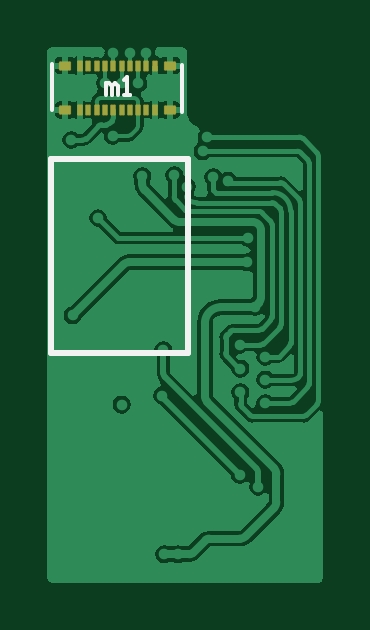
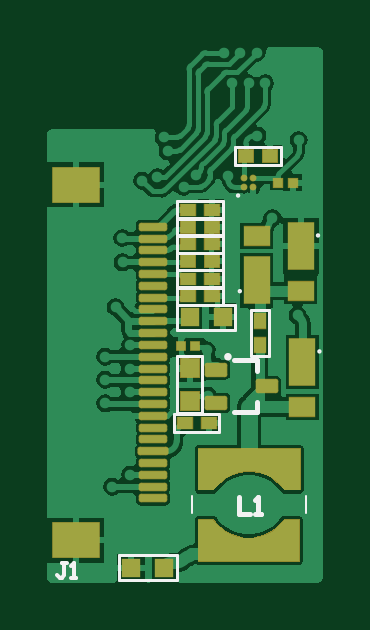
Circuit board: 9 layer files. Board 11.7 x 22.7 mm.
- bottom_copper: ePaper_display_pcb.GBL (24563 bytes)
- bottom_silk: ePaper_display_pcb.GBO (1925 bytes)
- paste: ePaper_display_pcb.GBP (3444 bytes)
- bottom_mask: ePaper_display_pcb.GBS (5561 bytes)
- outline: ePaper_display_pcb.GM1 (273 bytes)
- top_copper: ePaper_display_pcb.GTL (19039 bytes)
- top_silk: ePaper_display_pcb.GTO (596 bytes)
- paste: ePaper_display_pcb.GTP (1442 bytes)
- top_mask: ePaper_display_pcb.GTS (1444 bytes)

=== bottom_copper: ePaper_display_pcb.GBL (24563 bytes, source omitted) ===
=== bottom_silk: ePaper_display_pcb.GBO ===
G04*
G04 #@! TF.GenerationSoftware,Altium Limited,Altium Designer,20.1.14 (287)*
G04*
G04 Layer_Color=32896*
%FSLAX24Y24*%
%MOIN*%
G70*
G04*
G04 #@! TF.SameCoordinates,895090D0-6B7F-4F05-9124-98F443DF3968*
G04*
G04*
G04 #@! TF.FilePolarity,Positive*
G04*
G01*
G75*
%ADD17C,0.0079*%
%ADD56C,0.0039*%
%ADD57C,0.0059*%
%ADD58C,0.0050*%
D17*
X1289Y2549D02*
Y2726D01*
Y2549D02*
X1683D01*
X1289Y3238D02*
Y3415D01*
X1683D01*
X1601Y1132D02*
Y856D01*
X1417D01*
X1325D02*
X1234D01*
X1280D01*
Y1132D01*
X1325Y1086D01*
D56*
X276Y3563D02*
G03*
X276Y3563I-20J0D01*
G01*
X1632Y6161D02*
G03*
X1632Y6161I-20J0D01*
G01*
X300Y5496D02*
G03*
X300Y5496I-20J0D01*
G01*
X1603Y4567D02*
G03*
X1603Y4567I-20J0D01*
G01*
X2377Y874D02*
Y1149D01*
X487Y874D02*
Y1149D01*
D57*
X1811Y3474D02*
G03*
X1811Y3474I-30J0D01*
G01*
X4469Y29D02*
X4547D01*
X4508D01*
Y-167D01*
X4547Y-207D01*
X4587D01*
X4626Y-167D01*
X4390Y-207D02*
X4311D01*
X4350D01*
Y29D01*
X4390Y-10D01*
D58*
X2638Y167D02*
X3602D01*
Y-246D02*
Y167D01*
X2638Y-246D02*
X3602D01*
X2638D02*
Y167D01*
X1924Y2512D02*
X2681D01*
Y2217D02*
Y2512D01*
X1924Y2217D02*
X2681D01*
X1924D02*
Y2512D01*
X2628Y2530D02*
Y3494D01*
X2215Y2530D02*
Y3494D01*
X2628D01*
X2215Y2530D02*
X2628D01*
X1663Y3927D02*
X2628D01*
X1663D02*
Y4341D01*
X2628D01*
Y3927D02*
Y4341D01*
X1102Y3494D02*
Y4252D01*
X1398D01*
Y3494D02*
Y4252D01*
X1102Y3494D02*
X1398D01*
X904Y6673D02*
X1662D01*
X904D02*
Y6969D01*
X1662D01*
Y6673D02*
Y6969D01*
X1870Y4636D02*
X2628D01*
Y4341D02*
Y4636D01*
X1870Y4341D02*
X2628D01*
X1870D02*
Y4636D01*
Y4923D02*
X2628D01*
Y4628D02*
Y4923D01*
X1870Y4628D02*
X2628D01*
X1870D02*
Y4923D01*
Y4915D02*
Y5211D01*
Y4915D02*
X2628D01*
Y5211D01*
X1870D02*
X2628D01*
X1870Y5498D02*
X2628D01*
Y5203D02*
Y5498D01*
X1870Y5203D02*
X2628D01*
X1870D02*
Y5498D01*
Y5490D02*
Y5785D01*
Y5490D02*
X2628D01*
Y5785D01*
X1870D02*
X2628D01*
X1870Y6073D02*
X2628D01*
Y5778D02*
Y6073D01*
X1870Y5778D02*
X2628D01*
X1870D02*
Y6073D01*
M02*

=== paste: ePaper_display_pcb.GBP ===
G04*
G04 #@! TF.GenerationSoftware,Altium Limited,Altium Designer,20.1.14 (287)*
G04*
G04 Layer_Color=128*
%FSLAX24Y24*%
%MOIN*%
G70*
G04*
G04 #@! TF.SameCoordinates,895090D0-6B7F-4F05-9124-98F443DF3968*
G04*
G04*
G04 #@! TF.FilePolarity,Positive*
G04*
G01*
G75*
%ADD25R,0.0300X0.0300*%
%ADD26R,0.0250X0.0200*%
%ADD27R,0.0433X0.0315*%
%ADD28R,0.0433X0.0787*%
G04:AMPARAMS|DCode=29|XSize=21.7mil|YSize=35.4mil|CornerRadius=2.7mil|HoleSize=0mil|Usage=FLASHONLY|Rotation=90.000|XOffset=0mil|YOffset=0mil|HoleType=Round|Shape=RoundedRectangle|*
%AMROUNDEDRECTD29*
21,1,0.0217,0.0300,0,0,90.0*
21,1,0.0162,0.0354,0,0,90.0*
1,1,0.0054,0.0150,0.0081*
1,1,0.0054,0.0150,-0.0081*
1,1,0.0054,-0.0150,-0.0081*
1,1,0.0054,-0.0150,0.0081*
%
%ADD29ROUNDEDRECTD29*%
%ADD30R,0.0300X0.0300*%
%ADD31R,0.0157X0.0138*%
%ADD32R,0.0200X0.0250*%
%ADD33C,0.0091*%
G04:AMPARAMS|DCode=34|XSize=11.8mil|YSize=45.3mil|CornerRadius=3mil|HoleSize=0mil|Usage=FLASHONLY|Rotation=90.000|XOffset=0mil|YOffset=0mil|HoleType=Round|Shape=RoundedRectangle|*
%AMROUNDEDRECTD34*
21,1,0.0118,0.0394,0,0,90.0*
21,1,0.0059,0.0453,0,0,90.0*
1,1,0.0059,0.0197,0.0030*
1,1,0.0059,0.0197,-0.0030*
1,1,0.0059,-0.0197,-0.0030*
1,1,0.0059,-0.0197,0.0030*
%
%ADD34ROUNDEDRECTD34*%
G04:AMPARAMS|DCode=35|XSize=11.8mil|YSize=49.2mil|CornerRadius=3mil|HoleSize=0mil|Usage=FLASHONLY|Rotation=90.000|XOffset=0mil|YOffset=0mil|HoleType=Round|Shape=RoundedRectangle|*
%AMROUNDEDRECTD35*
21,1,0.0118,0.0433,0,0,90.0*
21,1,0.0059,0.0492,0,0,90.0*
1,1,0.0059,0.0217,0.0030*
1,1,0.0059,0.0217,-0.0030*
1,1,0.0059,-0.0217,-0.0030*
1,1,0.0059,-0.0217,0.0030*
%
%ADD35ROUNDEDRECTD35*%
%ADD36R,0.0787X0.0591*%
%ADD37R,0.0197X0.0197*%
G36*
X845Y761D02*
X879Y714D01*
X959Y630D01*
X1050Y560D01*
X1153Y505D01*
X1262Y468D01*
X1376Y449D01*
X1492Y449D01*
X1606Y468D01*
X1716Y505D01*
X1818Y560D01*
X1909Y630D01*
X1989Y714D01*
X2023Y761D01*
X2023Y761D01*
X2274Y761D01*
Y73D01*
X591D01*
Y761D01*
X845Y761D01*
D02*
G37*
G36*
X2274Y1257D02*
X2016D01*
X1982Y1303D01*
X1903Y1387D01*
X1811Y1457D01*
X1709Y1511D01*
X1600Y1548D01*
X1486Y1566D01*
X1371D01*
X1258Y1548D01*
X1148Y1511D01*
X1047Y1457D01*
X955Y1387D01*
X876Y1303D01*
X842Y1257D01*
Y1257D01*
X581Y1257D01*
X581Y1943D01*
X2274D01*
X2274Y1257D01*
D02*
G37*
D25*
X3396Y-39D02*
D03*
X2846D02*
D03*
X1870Y4134D02*
D03*
X2420D02*
D03*
D26*
X2504Y2364D02*
D03*
X2101D02*
D03*
X1081Y6821D02*
D03*
X1485D02*
D03*
X2451Y4488D02*
D03*
X2047D02*
D03*
X2451Y4776D02*
D03*
X2047D02*
D03*
Y5063D02*
D03*
X2451D02*
D03*
Y5350D02*
D03*
X2047D02*
D03*
Y5638D02*
D03*
X2451D02*
D03*
Y5925D02*
D03*
X2047D02*
D03*
D27*
X541Y2638D02*
D03*
X565Y4571D02*
D03*
X1298Y5493D02*
D03*
D28*
X541Y3386D02*
D03*
X565Y5319D02*
D03*
X1298Y4745D02*
D03*
D29*
X1132Y2982D02*
D03*
X1978Y2707D02*
D03*
Y3258D02*
D03*
D30*
X2421Y2736D02*
D03*
Y3286D02*
D03*
D31*
X2569Y3661D02*
D03*
X2323D02*
D03*
X699Y6378D02*
D03*
X945D02*
D03*
D32*
X1250Y4075D02*
D03*
Y3671D02*
D03*
D33*
X1357Y6457D02*
D03*
Y6299D02*
D03*
X1514Y6457D02*
D03*
Y6299D02*
D03*
D34*
X3031Y3868D02*
D03*
Y4262D02*
D03*
Y4065D02*
D03*
Y5443D02*
D03*
Y5640D02*
D03*
Y5049D02*
D03*
Y5246D02*
D03*
Y4852D02*
D03*
Y4656D02*
D03*
Y4459D02*
D03*
Y2490D02*
D03*
Y2687D02*
D03*
Y2884D02*
D03*
Y3278D02*
D03*
Y3081D02*
D03*
Y3671D02*
D03*
Y3474D02*
D03*
Y2096D02*
D03*
Y2293D02*
D03*
Y1703D02*
D03*
Y1506D02*
D03*
Y1309D02*
D03*
Y1112D02*
D03*
D35*
Y1900D02*
D03*
D36*
X4321Y413D02*
D03*
Y6339D02*
D03*
D37*
X1432Y1811D02*
D03*
Y197D02*
D03*
M02*

=== bottom_mask: ePaper_display_pcb.GBS (5561 bytes, source omitted) ===
=== outline: ePaper_display_pcb.GM1 ===
G04*
G04 #@! TF.GenerationSoftware,Altium Limited,Altium Designer,20.1.14 (287)*
G04*
G04 Layer_Color=16711935*
%FSLAX24Y24*%
%MOIN*%
G70*
G04*
G04 #@! TF.SameCoordinates,895090D0-6B7F-4F05-9124-98F443DF3968*
G04*
G04*
G04 #@! TF.FilePolarity,Positive*
G04*
G01*
G75*
M02*

=== top_copper: ePaper_display_pcb.GTL (19039 bytes, source omitted) ===
=== top_silk: ePaper_display_pcb.GTO ===
G04*
G04 #@! TF.GenerationSoftware,Altium Limited,Altium Designer,20.1.14 (287)*
G04*
G04 Layer_Color=65535*
%FSLAX24Y24*%
%MOIN*%
G70*
G04*
G04 #@! TF.SameCoordinates,895090D0-6B7F-4F05-9124-98F443DF3968*
G04*
G04*
G04 #@! TF.FilePolarity,Positive*
G04*
G01*
G75*
%ADD10C,0.0100*%
%ADD11C,0.0071*%
D10*
X264Y3531D02*
X2548D01*
Y6772D01*
X264Y3531D02*
Y6772D01*
X2548D01*
D11*
X284Y7579D02*
Y8356D01*
X2449Y7559D02*
Y8337D01*
X1183Y7838D02*
Y8035D01*
X1232D01*
X1282Y7986D01*
Y7838D01*
Y7986D01*
X1331Y8035D01*
X1380Y7986D01*
Y7838D01*
X1478D02*
X1577D01*
X1528D01*
Y8133D01*
X1478Y8084D01*
M02*

=== paste: ePaper_display_pcb.GTP (1442 bytes, source withheld) ===
=== top_mask: ePaper_display_pcb.GTS (1444 bytes, source withheld) ===
